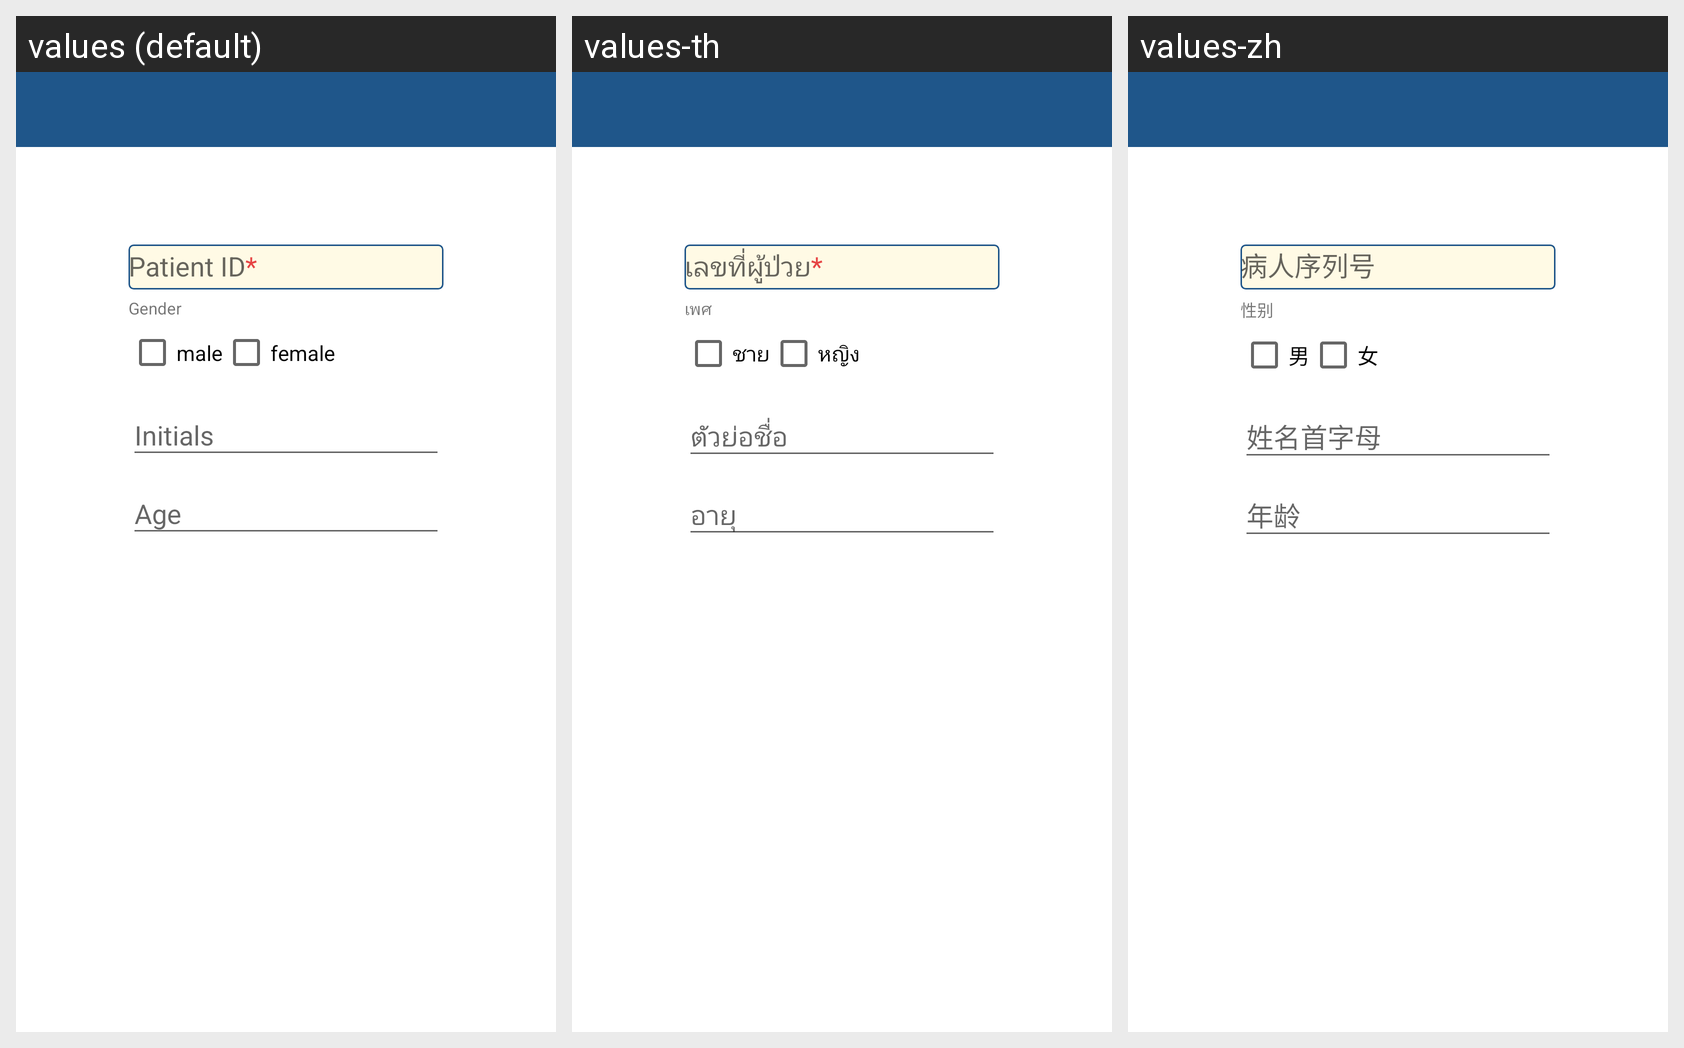

The Android screen above is rendered under several locales of the same app. Produce the string resources it draws, with the default and per-locale values.
Android screen res/layout/activity_patient_info.xml rendered under 3 locales, left to right: values (default), values-th, values-zh. Device: Nexus 5 (rendered at 1080×1920; each locale shown at half size, 540×960, under a caption strip naming it); theme Theme.AppCompat.Light.NoActionBar.
Strings drawn on this screen, with the default value and each locale's value (text and hints the layout hard-codes, and strings that could not be matched under every locale, appear in the picture but are not listed):

gender1
  values: Gender
  values-th: เพศ
  values-zh: 性别

male
  values: male
  values-th: ชาย
  values-zh: 男

female
  values: female
  values-th: หญิง
  values-zh: 女
